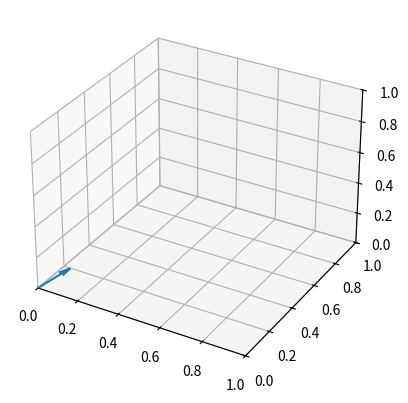

Source code (Python):
#!/usr/bin/python

'''
==============
3D quiver plot
==============

Demonstrates plotting directional arrows at points on a 3d meshgrid.
'''

from mpl_toolkits.mplot3d import axes3d
import matplotlib.pyplot as plt
import numpy as np

fig = plt.figure()
ax=fig.add_subplot(111, projection='3d')
x = np.linspace(0,1,3)
y = np.linspace(0,1,3)
z = np.linspace(0,1,3)
u = v = w = np.zeros((3,3,3))
u[0,1,0] = 0.1
ax.quiver(x, y, z, u, v, w)

ax.set_xlim([0,1])
ax.set_ylim([0,1])
ax.set_zlim([0,1])
plt.show()
